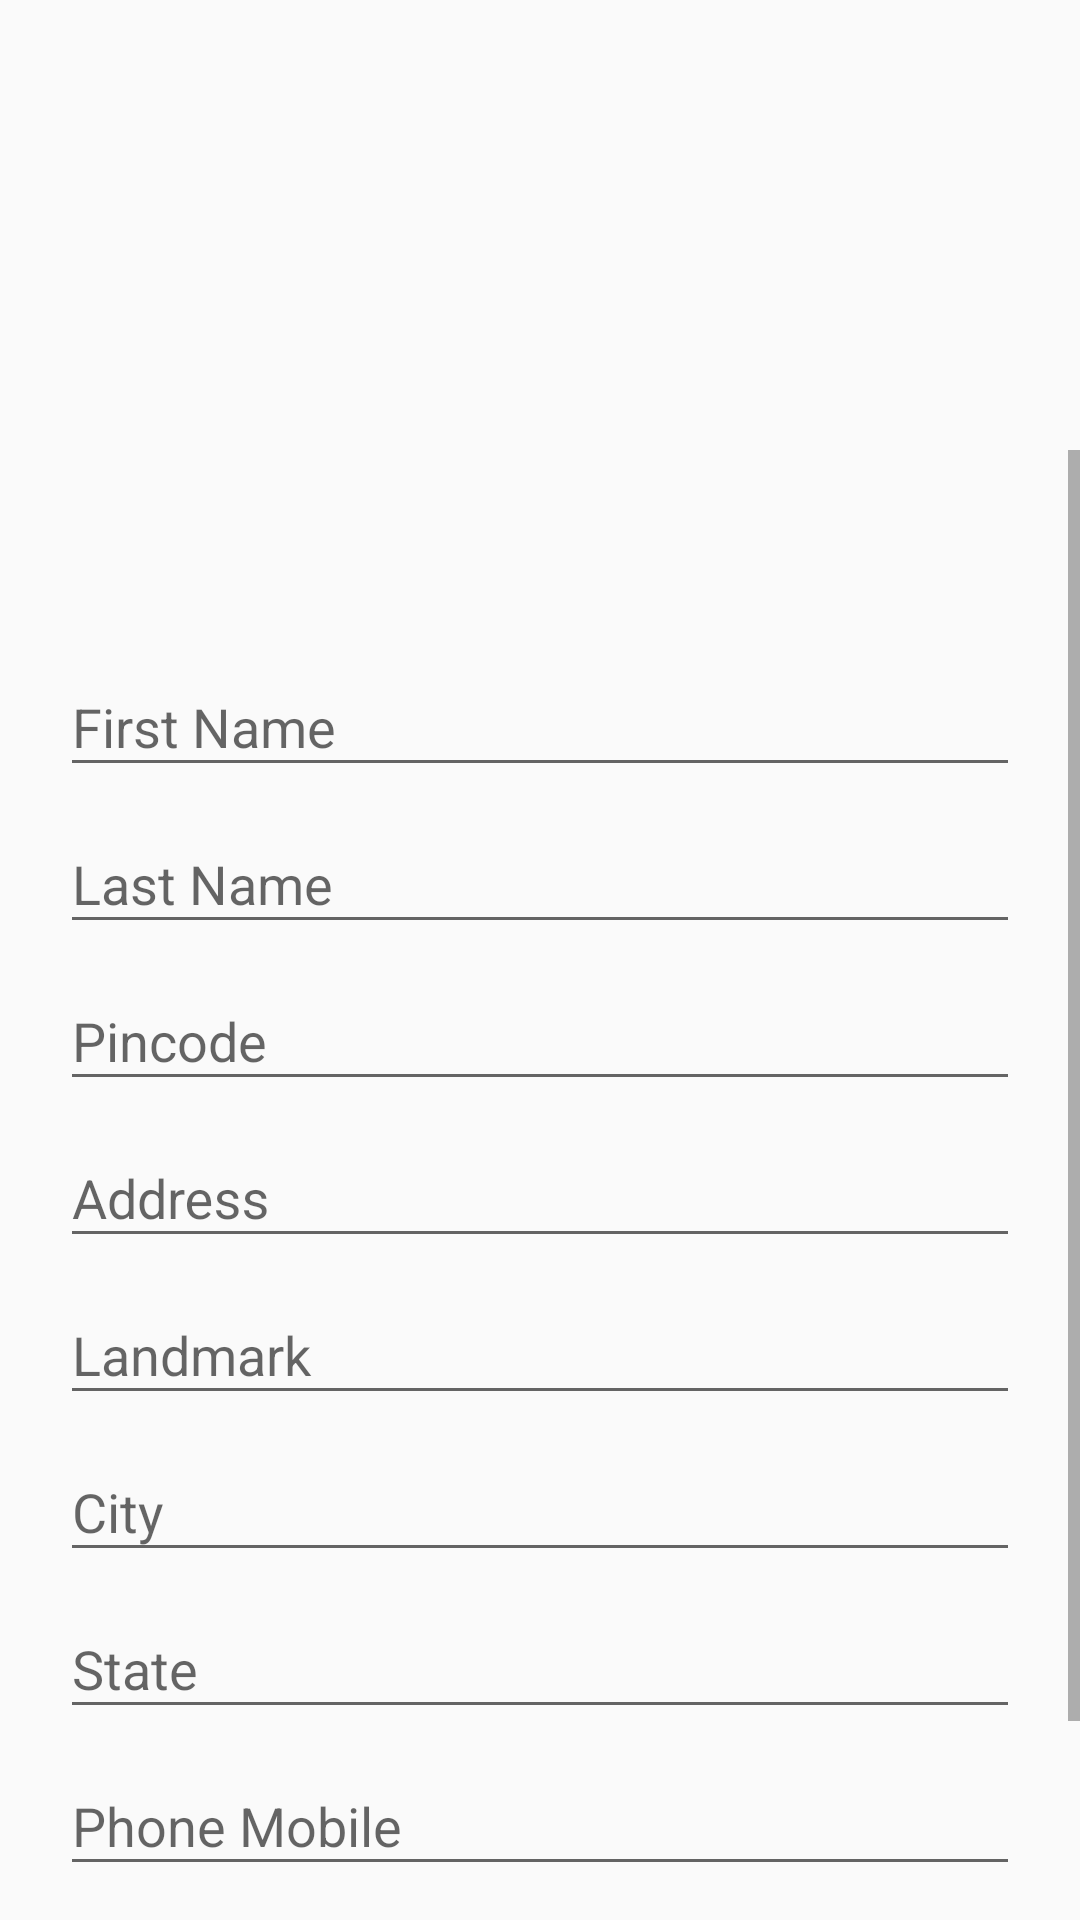

This screen was rendered from an Android layout file. Write that file and the resources it references.
<!-- AndroidManifest.xml: application theme AppTheme -->
<!-- res/layout/activity_address_info.xml -->
<LinearLayout

    xmlns:android="http://schemas.android.com/apk/res/android"

    xmlns:tools="http://schemas.android.com/tools"
    android:layout_width="match_parent"
    android:layout_height="match_parent"

    android:orientation="vertical"
    tools:context="tjs.co.in.groct.Address_info">


    <LinearLayout
        android:layout_width="match_parent"
        android:layout_height="wrap_content"
        android:orientation="vertical"
        android:paddingTop="50dp">

        <ImageView
            android:id="@+id/imageView2"
            android:layout_width="100dp"
            android:layout_height="100dp"
            android:layout_gravity="center_horizontal"
            android:src="@drawable/splash" />
    </LinearLayout>

    <ScrollView
        android:layout_width="match_parent"
        android:layout_height="match_parent">

        <TableLayout
            android:layout_width="match_parent"
            android:layout_height="match_parent">


            <android.support.design.widget.CoordinatorLayout
                android:layout_width="match_parent"
                android:layout_height="match_parent">




                <LinearLayout
                    android:layout_width="fill_parent"
                    android:layout_height="match_parent"
                    android:orientation="vertical"
                    android:paddingLeft="20dp"
                    android:paddingRight="20dp"
                    android:paddingTop="60dp">


                    <android.support.design.widget.TextInputLayout
                        android:id="@+id/input_layout_email"
                        android:layout_width="match_parent"
                        android:layout_height="wrap_content">
                        <EditText
                            android:id="@+id/input_email"
                            android:layout_width="match_parent"
                            android:layout_height="wrap_content"
                            android:hint="First Name"
                            android:inputType="textEmailAddress" />
                    </android.support.design.widget.TextInputLayout>

                    <android.support.design.widget.TextInputLayout
                        android:id="@+id/input_layout_name"
                        android:layout_width="match_parent"
                        android:layout_height="wrap_content">

                        <EditText
                            android:id="@+id/input_name"
                            android:layout_width="match_parent"
                            android:layout_height="wrap_content"
                            android:hint="Last Name"
                            android:singleLine="true" />
                    </android.support.design.widget.TextInputLayout>

                    <android.support.design.widget.TextInputLayout
                        android:id="@+id/input_layout_password"
                        android:layout_width="match_parent"
                        android:layout_height="wrap_content">

                        <EditText
                            android:id="@+id/input_password"
                            android:layout_width="match_parent"
                            android:layout_height="wrap_content"
                            android:hint="Pincode"
                            android:inputType="number" />
                    </android.support.design.widget.TextInputLayout>


                    <android.support.design.widget.TextInputLayout
                        android:id="@+id/address"
                        android:layout_width="match_parent"
                        android:layout_height="wrap_content">

                        <EditText
                            android:id="@+id/user_addr"
                            android:layout_width="match_parent"
                            android:layout_height="wrap_content"
                            android:hint="Address"
                            android:inputType="textPostalAddress" />
                    </android.support.design.widget.TextInputLayout>


                    <android.support.design.widget.TextInputLayout
                        android:id="@+id/landmark"
                        android:layout_width="match_parent"
                        android:layout_height="wrap_content">

                        <EditText
                            android:id="@+id/user_landmark"
                            android:layout_width="match_parent"
                            android:layout_height="wrap_content"
                            android:hint="Landmark"
                            android:inputType="textPostalAddress" />
                    </android.support.design.widget.TextInputLayout>


                    <android.support.design.widget.TextInputLayout
                        android:id="@+id/city"
                        android:layout_width="match_parent"
                        android:layout_height="wrap_content">

                        <EditText
                            android:id="@+id/user_city"
                            android:layout_width="match_parent"
                            android:layout_height="wrap_content"
                            android:hint="City"
                            android:inputType="textPostalAddress" />
                    </android.support.design.widget.TextInputLayout>

                    <android.support.design.widget.TextInputLayout
                        android:id="@+id/state"
                        android:layout_width="match_parent"
                        android:layout_height="wrap_content">

                        <EditText
                            android:id="@+id/user_state"
                            android:layout_width="match_parent"
                            android:layout_height="wrap_content"
                            android:hint="State"
                            android:inputType="textPostalAddress" />
                    </android.support.design.widget.TextInputLayout>


                    <android.support.design.widget.TextInputLayout
                        android:id="@+id/mobileno"
                        android:layout_width="match_parent"
                        android:layout_height="wrap_content">

                        <EditText
                            android:id="@+id/user_mobileno"
                            android:layout_width="match_parent"
                            android:layout_height="wrap_content"
                            android:hint="Phone Mobile"
                            android:inputType="textPostalAddress" />
                    </android.support.design.widget.TextInputLayout>

                    <LinearLayout
                        android:layout_width="wrap_content"
                        android:layout_height="wrap_content" />


                    <Button
                        android:id="@+id/enter_signin"
                        android:layout_width="fill_parent"
                        android:layout_height="wrap_content"
                        android:layout_marginTop="40dp"
                        android:background="@color/accent"
                        android:text="Save"
                        android:textColor="@android:color/white" />


                </LinearLayout>

            </android.support.design.widget.CoordinatorLayout>


        </TableLayout>

    </ScrollView>




</LinearLayout>
<!-- resources referenced by this layout -->
<resources>
  <color name="accent">#FF5722</color>
  <style name="AppTheme" parent="Theme.AppCompat.Light.NoActionBar">
          
  
      </style>
</resources>
